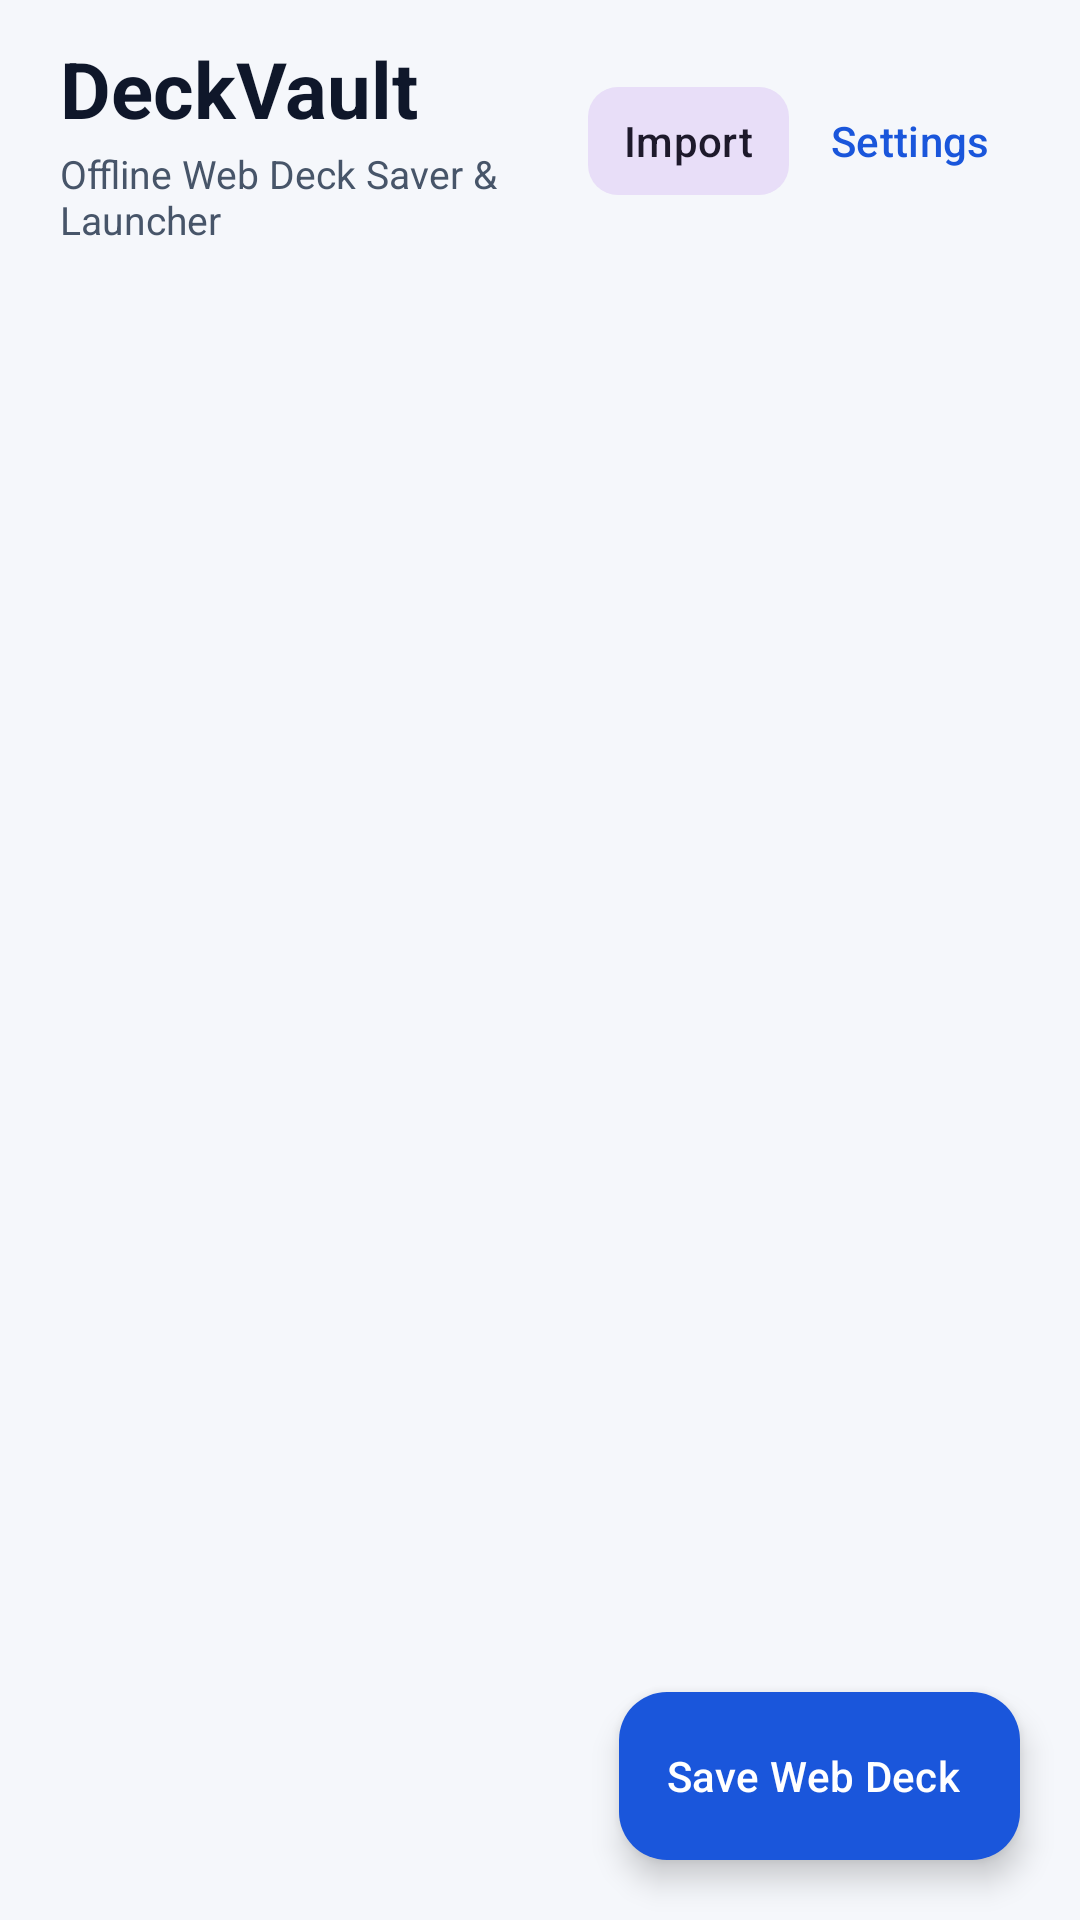

Here is an Android app screen rendered from its layout file. Give the layout XML and the strings, colors and styles it references.
<!-- AndroidManifest.xml: application theme Theme.DeckVault -->
<!-- res/layout/activity_main.xml -->
<?xml version="1.0" encoding="utf-8"?>
<androidx.coordinatorlayout.widget.CoordinatorLayout xmlns:android="http://schemas.android.com/apk/res/android"
    xmlns:app="http://schemas.android.com/apk/res-auto"
    android:id="@+id/root_coordinator"
    android:layout_width="match_parent"
    android:layout_height="match_parent"
    android:background="@color/surface_bg">

    <LinearLayout
        android:id="@+id/content_container"
        android:layout_width="match_parent"
        android:layout_height="match_parent"
        android:orientation="vertical"
        android:paddingTop="12dp">

        <LinearLayout
            android:layout_width="match_parent"
            android:layout_height="wrap_content"
            android:gravity="center_vertical"
            android:orientation="horizontal"
            android:paddingHorizontal="20dp"
            android:paddingBottom="12dp">

            <LinearLayout
                android:layout_width="0dp"
                android:layout_height="wrap_content"
                android:layout_weight="1"
                android:orientation="vertical">

                <TextView
                    android:layout_width="wrap_content"
                    android:layout_height="wrap_content"
                    android:text="@string/app_name"
                    android:textColor="@color/text_primary"
                    android:textSize="26sp"
                    android:textStyle="bold" />

                <TextView
                    android:id="@+id/tv_storage_summary"
                    android:layout_width="wrap_content"
                    android:layout_height="wrap_content"
                    android:layout_marginTop="2dp"
                    android:text="@string/subtitle_tagline"
                    android:textColor="@color/text_secondary"
                    android:textSize="13sp" />
            </LinearLayout>

            <com.google.android.material.button.MaterialButton
                android:id="@+id/btn_import"
                style="@style/Widget.Material3.Button.TonalButton"
                android:layout_width="wrap_content"
                android:layout_height="wrap_content"
                android:insetTop="0dp"
                android:insetBottom="0dp"
                android:minWidth="0dp"
                android:minHeight="36dp"
                android:paddingHorizontal="12dp"
                android:text="@string/btn_import"
                app:cornerRadius="10dp" />

            <com.google.android.material.button.MaterialButton
                android:id="@+id/btn_settings"
                style="@style/Widget.Material3.Button.TextButton"
                android:layout_width="wrap_content"
                android:layout_height="wrap_content"
                android:layout_marginStart="4dp"
                android:insetTop="0dp"
                android:insetBottom="0dp"
                android:minWidth="0dp"
                android:minHeight="36dp"
                android:paddingHorizontal="10dp"
                android:text="@string/btn_settings" />
        </LinearLayout>

        <com.google.android.material.card.MaterialCardView
            android:id="@+id/card_progress"
            android:layout_width="match_parent"
            android:layout_height="wrap_content"
            android:layout_marginHorizontal="16dp"
            android:layout_marginBottom="12dp"
            android:visibility="gone"
            app:cardBackgroundColor="@color/card_bg"
            app:cardCornerRadius="16dp"
            app:cardElevation="2dp"
            app:strokeColor="@color/brand_primary"
            app:strokeWidth="1dp">

            <LinearLayout
                android:layout_width="match_parent"
                android:layout_height="wrap_content"
                android:orientation="vertical"
                android:padding="16dp">

                <LinearLayout
                    android:layout_width="match_parent"
                    android:layout_height="wrap_content"
                    android:gravity="center_vertical"
                    android:orientation="horizontal">

                    <TextView
                        android:id="@+id/tv_progress_title"
                        android:layout_width="0dp"
                        android:layout_height="wrap_content"
                        android:layout_weight="1"
                        android:ellipsize="end"
                        android:maxLines="1"
                        android:textColor="@color/text_primary"
                        android:textSize="15sp"
                        android:textStyle="bold" />

                    <com.google.android.material.button.MaterialButton
                        android:id="@+id/btn_cancel_download"
                        style="@style/Widget.Material3.Button.TextButton"
                        android:layout_width="wrap_content"
                        android:layout_height="wrap_content"
                        android:insetTop="0dp"
                        android:insetBottom="0dp"
                        android:minWidth="0dp"
                        android:minHeight="36dp"
                        android:text="@string/btn_cancel"
                        android:textColor="@color/danger" />
                </LinearLayout>

                <TextView
                    android:id="@+id/tv_progress_detail"
                    android:layout_width="match_parent"
                    android:layout_height="wrap_content"
                    android:layout_marginTop="2dp"
                    android:textColor="@color/text_secondary"
                    android:textSize="13sp" />

                <com.google.android.material.progressindicator.LinearProgressIndicator
                    android:id="@+id/progress_bar"
                    android:layout_width="match_parent"
                    android:layout_height="wrap_content"
                    android:layout_marginTop="10dp"
                    app:indicatorColor="@color/brand_primary"
                    app:trackCornerRadius="4dp" />
            </LinearLayout>
        </com.google.android.material.card.MaterialCardView>

        <FrameLayout
            android:layout_width="match_parent"
            android:layout_height="0dp"
            android:layout_weight="1">

            <androidx.recyclerview.widget.RecyclerView
                android:id="@+id/rv_decks"
                android:layout_width="match_parent"
                android:layout_height="match_parent"
                android:clipToPadding="false"
                android:paddingHorizontal="16dp"
                android:paddingBottom="96dp" />

            <LinearLayout
                android:id="@+id/layout_empty"
                android:layout_width="match_parent"
                android:layout_height="wrap_content"
                android:layout_gravity="center"
                android:gravity="center"
                android:orientation="vertical"
                android:padding="32dp"
                android:visibility="gone">

                <TextView
                    android:layout_width="wrap_content"
                    android:layout_height="wrap_content"
                    android:text="@string/empty_title"
                    android:textColor="@color/text_primary"
                    android:textSize="18sp"
                    android:textStyle="bold" />

                <TextView
                    android:layout_width="wrap_content"
                    android:layout_height="wrap_content"
                    android:layout_marginTop="8dp"
                    android:gravity="center"
                    android:text="@string/empty_subtitle"
                    android:textColor="@color/text_secondary"
                    android:textSize="14sp" />
            </LinearLayout>
        </FrameLayout>
    </LinearLayout>

    <com.google.android.material.floatingactionbutton.ExtendedFloatingActionButton
        android:id="@+id/fab_add_deck"
        android:layout_width="wrap_content"
        android:layout_height="wrap_content"
        android:layout_gravity="bottom|end"
        android:layout_margin="20dp"
        android:text="@string/add_deck"
        android:textColor="@color/brand_on_primary"
        app:backgroundTint="@color/brand_primary" />

</androidx.coordinatorlayout.widget.CoordinatorLayout>
<!-- resources referenced by this layout -->
<resources>
  <color name="brand_on_primary">#FFFFFF</color>
  <color name="brand_primary">#1A56DB</color>
  <color name="card_bg">#FFFFFF</color>
  <color name="danger">#DC2626</color>
  <color name="surface_bg">#F5F7FB</color>
  <color name="text_primary">#0F172A</color>
  <color name="text_secondary">#475569</color>
  <string name="add_deck">Save Web Deck</string>
  <string name="app_name">DeckVault</string>
  <string name="btn_cancel">Cancel</string>
  <string name="btn_import">Import</string>
  <string name="btn_settings">Settings</string>
  <string name="empty_subtitle">Tap "Save Web Deck" or share a link from Chrome to download an interactive deck for 100% offline use.</string>
  <string name="empty_title">No offline decks yet</string>
  <string name="subtitle_tagline">Offline Web Deck Saver &amp; Launcher</string>
  <style name="Theme.DeckVault" parent="Theme.Material3.DayNight.NoActionBar">
          <item name="colorPrimary">@color/brand_primary</item>
          <item name="colorOnPrimary">@color/brand_on_primary</item>
          <item name="colorPrimaryContainer">@color/brand_container</item>
          <item name="colorOnPrimaryContainer">@color/brand_on_container</item>
          <item name="android:windowBackground">@color/surface_bg</item>
      </style>
  <color name="brand_container">#DCE7FF</color>
  <color name="brand_on_container">#0D2B6B</color>
</resources>
